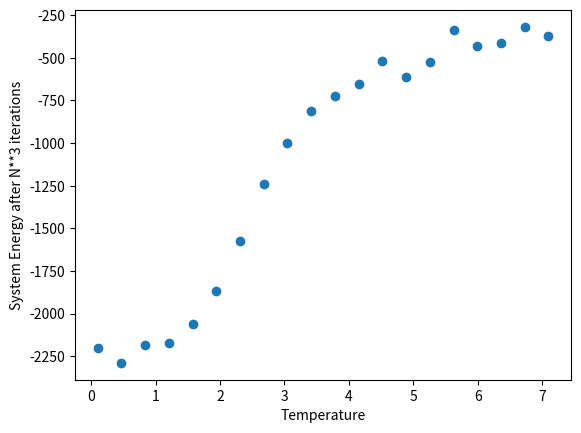

The script that saved this image:

# -*- coding: utf-8 -*-
"""
[redacted]

This one finds the total energy over the system at each temperature

"""

import numpy as np
import random
import matplotlib.pyplot as plt
from matplotlib import cm


#Parameters
N = 50       #matrix size N rows and N columns
T = 1           #Temperature of the system. Will be adapting this
kb = 1
J=1
  

#A function that produces the initial matrix of N x N elements
#where each element is randomly 1 or -1
def initialise(N):
    seq = [-1, 1]
    lis = []
    for i in range (0, N):
        b = random.choices(seq, k = N)
        lis.append(b)
    lis_matrix = np.asmatrix(lis)    
    return lis_matrix

#Need to randomly spin one of them
#This function returns the same matrix with one random value flipped
def randspin(lis, x, y):
    if lis[x, y] == 1:
        lis[x, y] = -1
    elif lis[x, y] == -1:
        lis[x, y] = 1
    else:
        print('Something has gone wrong. Impossible value at ', x, y)
    return lis    

#This function calculates the energy change associated with flipping the value at (i,j)
def energychange(lis, i, j):  
    if i==0:
        lefts = lis[N-1, j]
    else:
        lefts = lis[i-1, j]
    if i == N-1:
        rights = lis[0, j]
    else:
        rights = lis[i+1, j]
    if j == 0:
        bottoms = lis[i, N-1]
    else:
        bottoms = lis[i, j-1]
    if j == N-1:
        tops = lis[i, 0]
    else:
        tops = lis[i, j+1] 
    return 2 * lis[i, j] * (lefts + rights + tops + bottoms) * J

#Average magnetism per element
def avgmagnet(lis, N):
    a = np.matrix.sum(lis)
    b = a / (N**2)
    return b

#Energy of the configuration
def total_energy(lis, N):
    tot_energy = 0
    for i in range(0, N-1):
        for j in range(0, N-1):            
            if i==0:
                left = lis[N-1, j]
            else:
                left = lis[i-1, j]
            if i == N-1:
                right = lis[0, j]
            else:
                right = lis[i+1, j]
            if j == 0:
                bottom = lis[i, N-1]
            else:
                bottom = lis[i, j-1]
            if j == N-1:
                top = lis[i, 0]
            else:
                top = lis[i, j+1] 
            a = lis[i, j]
            b = left + right + top + bottom
            tot_energy += -a*b
    return tot_energy * 0.25

#This is the Ising function. It takes a random point in the matrix
#It calculates the energy change associated with that flip
#If that energy change is less than zero, it makes the flip
#if pflip is greater than a predefined constant, it also makes the flip
#it does this process N**3 times.     
def Ising(N, lis, T):
    nstep = 0
    while nstep <= N**3:
        flip_constant = random.random()
        random_x = random.choice(np.arange(0, N))
        random_y = random.choice(np.arange(0, N))
        dU = energychange(lis, random_x, random_y)
        if dU <= 0:
            lis = randspin(lis, random_x, random_y)
        else:
            pflip = np.exp(-dU/(T*kb))
            if pflip >= flip_constant:
                    lis = randspin(lis, random_x, random_y)
        #if nstep == 0:
         #   plt.matshow(lis, cmap=cm.coolwarm)          
        #if nstep == (0.2)*N**3:
        #    plt.matshow(lis, cmap=cm.coolwarm)
        #if nstep == (0.4)*N**3:
        #    plt.matshow(lis, cmap=cm.coolwarm)  
        #if nstep == (0.6)*N**3:
        #    plt.matshow(lis, cmap=cm.coolwarm)  
        #if nstep == (0.8)*N**3:
        #    plt.matshow(lis, cmap=cm.coolwarm)          
        nstep+=1
    #plt.matshow(lis, cmap=cm.coolwarm)    
    return lis
        
progress = 0
temps = np.linspace(0.1, 7.1, 20)
energies = []

for elem in temps:
    print(progress)
    matr = initialise(N)
    matr = Ising(N, matr, elem)
    sys_energy = total_energy(matr, N)
    energies.append(sys_energy)
    
#    if progress == 0:
#        plt.matshow(matr)
#    if progress == 2:
#        plt.matshow(matr)

#    if progress == 4:
#        plt.matshow(matr)

#    if progress == 6:
#        plt.matshow(matr)

#    if progress == 8:
#        plt.matshow(matr)
        
#    if progress == 10:
#        plt.matshow(matr)

    progress += 1
        
        


plt.scatter(temps, energies)
plt.xlabel('Temperature')
plt.ylabel('System Energy after N**3 iterations')
plt.show()